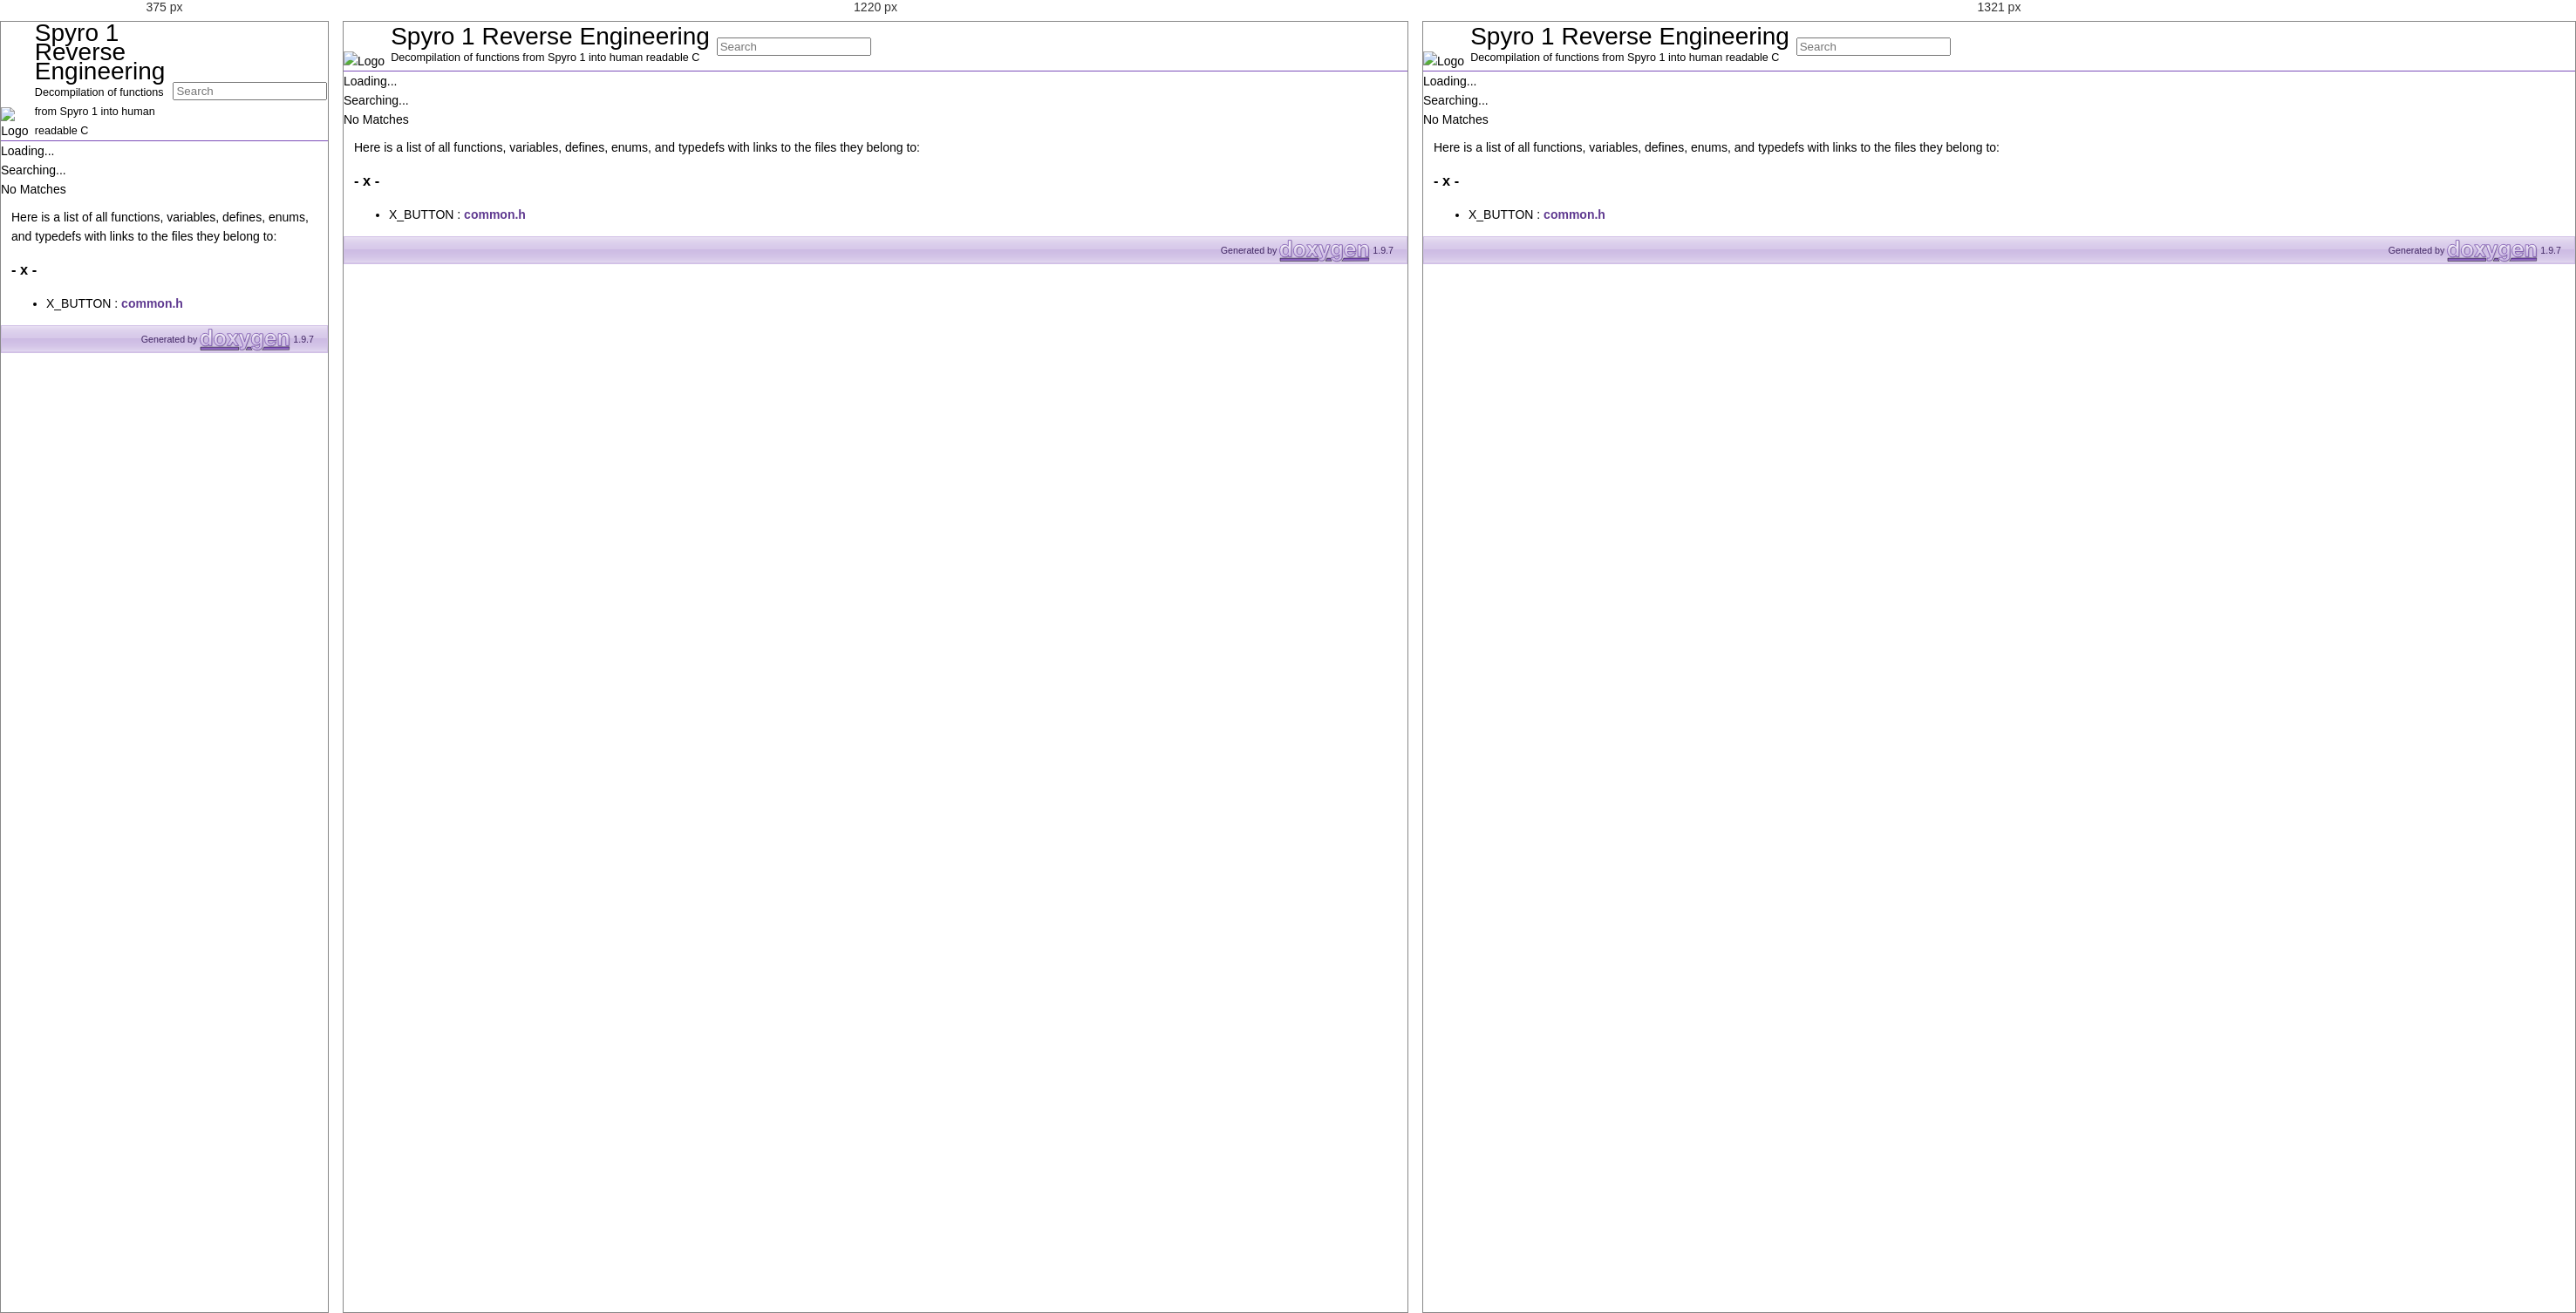
Rendered at 375 px, 1220 px and 1321 px, left to right.

<!-- file: globals_x.html -->
<!DOCTYPE html PUBLIC "-//W3C//DTD XHTML 1.0 Transitional//EN" "https://www.w3.org/TR/xhtml1/DTD/xhtml1-transitional.dtd">
<html xmlns="http://www.w3.org/1999/xhtml" lang="en-US">
<head>
<meta http-equiv="Content-Type" content="text/xhtml;charset=UTF-8"/>
<meta http-equiv="X-UA-Compatible" content="IE=11"/>
<meta name="generator" content="Doxygen 1.9.7"/>
<meta name="viewport" content="width=device-width, initial-scale=1"/>
<title>Spyro 1 Reverse Engineering: Globals</title>
<link href="tabs.css" rel="stylesheet" type="text/css"/>
<script type="text/javascript" src="jquery.js"></script>
<script type="text/javascript" src="dynsections.js"></script>
<link href="navtree.css" rel="stylesheet" type="text/css"/>
<script type="text/javascript" src="resize.js"></script>
<script type="text/javascript" src="navtreedata.js"></script>
<script type="text/javascript" src="navtree.js"></script>
<link href="search/search.css" rel="stylesheet" type="text/css"/>
<script type="text/javascript" src="search/searchdata.js"></script>
<script type="text/javascript" src="search/search.js"></script>
<script type="text/javascript">
/* @license magnet:?xt=urn:btih:d3d9a9a6595521f9666a5e94cc830dab83b65699&amp;dn=expat.txt MIT */
  $(document).ready(function() { init_search(); });
/* @license-end */
</script>
<link href="doxygen.css" rel="stylesheet" type="text/css" />
</head>
<body>
<div id="top"><!-- do not remove this div, it is closed by doxygen! -->
<div id="titlearea">
<table cellspacing="0" cellpadding="0">
 <tbody>
 <tr id="projectrow">
  <td id="projectlogo"><img alt="Logo" src="Spyroscope.ico"/></td>
  <td id="projectalign">
   <div id="projectname">Spyro 1 Reverse Engineering
   </div>
   <div id="projectbrief">Decompilation of functions from Spyro 1 into human readable C</div>
  </td>
    <td>        <div id="MSearchBox" class="MSearchBoxInactive">
        <span class="left">
          <span id="MSearchSelect"                onmouseover="return searchBox.OnSearchSelectShow()"                onmouseout="return searchBox.OnSearchSelectHide()">&#160;</span>
          <input type="text" id="MSearchField" value="" placeholder="Search" accesskey="S"
               onfocus="searchBox.OnSearchFieldFocus(true)" 
               onblur="searchBox.OnSearchFieldFocus(false)" 
               onkeyup="searchBox.OnSearchFieldChange(event)"/>
          </span><span class="right">
            <a id="MSearchClose" href="javascript:searchBox.CloseResultsWindow()"><img id="MSearchCloseImg" border="0" src="search/close.svg" alt=""/></a>
          </span>
        </div>
</td>
 </tr>
 </tbody>
</table>
</div>
<!-- end header part -->
<!-- Generated by Doxygen 1.9.7 -->
<script type="text/javascript">
/* @license magnet:?xt=urn:btih:d3d9a9a6595521f9666a5e94cc830dab83b65699&amp;dn=expat.txt MIT */
var searchBox = new SearchBox("searchBox", "search/",'.html');
/* @license-end */
</script>
</div><!-- top -->
<div id="side-nav" class="ui-resizable side-nav-resizable">
  <div id="nav-tree">
    <div id="nav-tree-contents">
      <div id="nav-sync" class="sync"></div>
    </div>
  </div>
  <div id="splitbar" style="-moz-user-select:none;" 
       class="ui-resizable-handle">
  </div>
</div>
<script type="text/javascript">
/* @license magnet:?xt=urn:btih:d3d9a9a6595521f9666a5e94cc830dab83b65699&amp;dn=expat.txt MIT */
$(document).ready(function(){initNavTree('globals_x.html',''); initResizable(); });
/* @license-end */
</script>
<div id="doc-content">
<!-- window showing the filter options -->
<div id="MSearchSelectWindow"
     onmouseover="return searchBox.OnSearchSelectShow()"
     onmouseout="return searchBox.OnSearchSelectHide()"
     onkeydown="return searchBox.OnSearchSelectKey(event)">
</div>

<!-- iframe showing the search results (closed by default) -->
<div id="MSearchResultsWindow">
<div id="MSearchResults">
<div class="SRPage">
<div id="SRIndex">
<div id="SRResults"></div>
<div class="SRStatus" id="Loading">Loading...</div>
<div class="SRStatus" id="Searching">Searching...</div>
<div class="SRStatus" id="NoMatches">No Matches</div>
</div>
</div>
</div>
</div>

<div class="contents">
<div class="textblock">Here is a list of all functions, variables, defines, enums, and typedefs with links to the files they belong to:</div>

<h3><a id="index_x" name="index_x"></a>- x -</h3><ul>
<li>X_BUTTON&#160;:&#160;<a class="el" href="common_8h.html#a2200c9a3564da59c1160338587ecb034a4660347a1d83bfe7edd5bf83f0fcd8ad">common.h</a></li>
</ul>
</div><!-- contents -->
</div><!-- doc-content -->
<!-- start footer part -->
<div id="nav-path" class="navpath"><!-- id is needed for treeview function! -->
  <ul>
    <li class="footer">Generated by <a href="https://www.doxygen.org/index.html"><img class="footer" src="doxygen.svg" width="104" height="31" alt="doxygen"/></a> 1.9.7 </li>
  </ul>
</div>
</body>
</html>


/* @media block from doxygen.css */
@media(min-width: 1120px) {
	.classindex dl {
		column-count:2
	}
}

/* @media block from doxygen.css */
@media(min-width: 1320px) {
	.classindex dl {
		column-count:3
	}
}